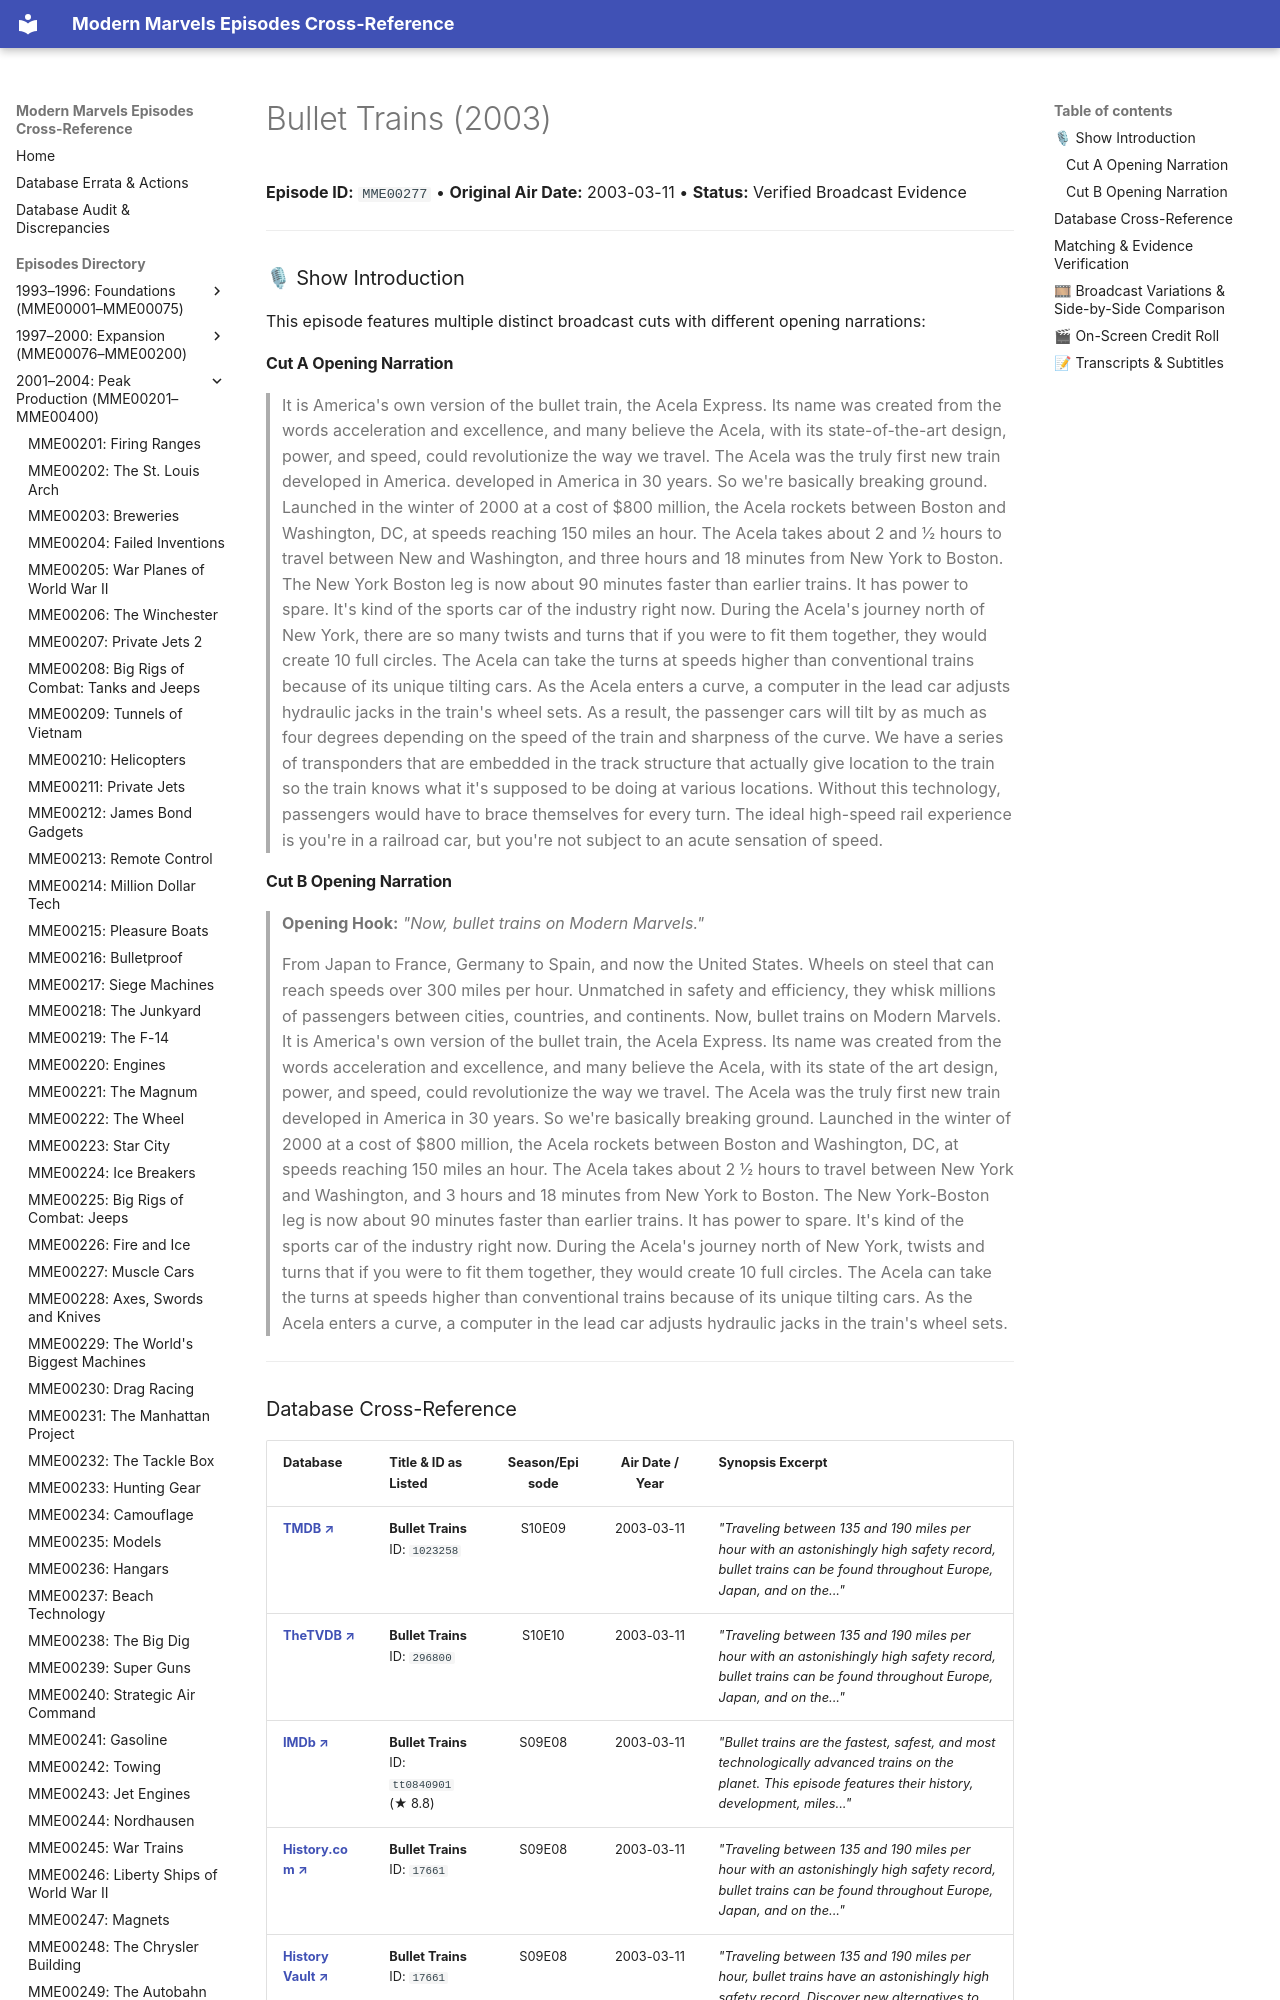

repository: ModernMarvelsFan/ModernMarvels · page: episodes/MME00277/index.html · generator: mkdocs

# Bullet Trains (2003)

**Episode ID:** `MME00277` • **Original Air Date:** 2003-03-11 • **Status:** Verified Broadcast Evidence

---

### 🎙 Show Introduction

This episode features multiple distinct broadcast cuts with different opening narrations:

#### Cut A Opening Narration
> It is America's own version of the bullet train, the Acela Express. Its name was created from the words acceleration and excellence, and many believe the Acela, with its state-of-the-art design, power, and speed, could revolutionize the way we travel. The Acela was the truly first new train developed in America. developed in America in 30 years. So we're basically breaking ground. Launched in the winter of 2000 at a cost of $800 million, the Acela rockets between Boston and Washington, DC, at speeds reaching 150 miles an hour. The Acela takes about 2 and 1⁄2 hours to travel between New and Washington, and three hours and 18 minutes from New York to Boston. The New York Boston leg is now about 90 minutes faster than earlier trains. It has power to spare. It's kind of the sports car of the industry right now. During the Acela's journey north of New York, there are so many twists and turns that if you were to fit them together, they would create 10 full circles. The Acela can take the turns at speeds higher than conventional trains because of its unique tilting cars. As the Acela enters a curve, a computer in the lead car adjusts hydraulic jacks in the train's wheel sets. As a result, the passenger cars will tilt by as much as four degrees depending on the speed of the train and sharpness of the curve. We have a series of transponders that are embedded in the track structure that actually give location to the train so the train knows what it's supposed to be doing at various locations. Without this technology, passengers would have to brace themselves for every turn. The ideal high-speed rail experience is you're in a railroad car, but you're not subject to an acute sensation of speed.
